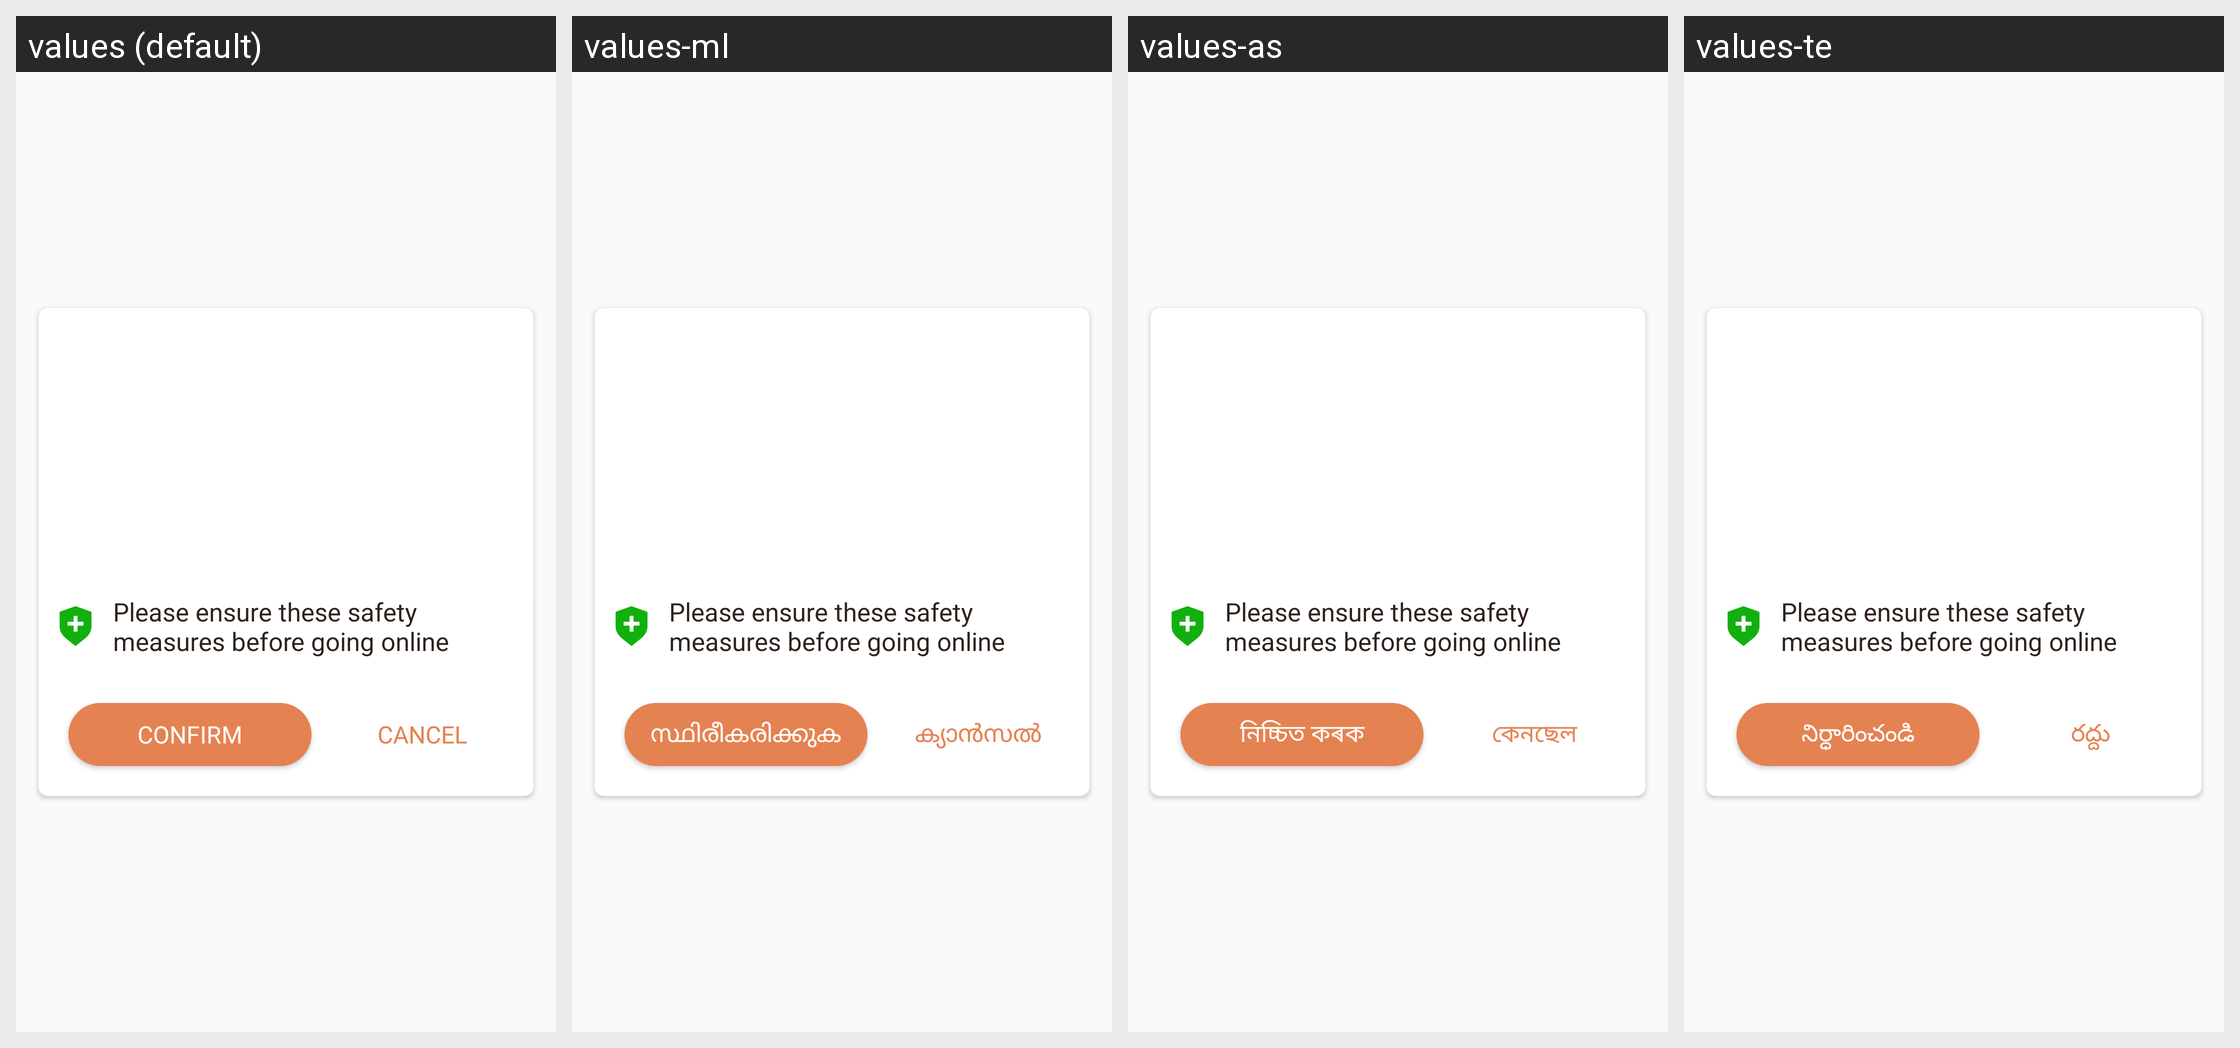

The Android screen above is rendered under several locales of the same app. Produce the string resources it draws, with the default and per-locale values.
Android screen res/layout/dialog_safety_info.xml rendered under 4 locales, left to right: values (default), values-ml, values-as, values-te. Device: Nexus 5 (rendered at 1080×1920; each locale shown at half size, 540×960, under a caption strip naming it); theme AppTheme.
Other locales in the repository, not shown: values-am, values-ar, values-es, values-fr, values-gu, values-hi, values-kn, values-om, values-or, values-so, values-ta, values-ti.
Strings drawn on this screen, with the default value and each locale's value (text and hints the layout hard-codes, and strings that could not be matched under every locale, appear in the picture but are not listed):

please_ensure_these_safety_measures
  values: Please ensure these safety measures before going online
  values-ml: Please ensure these safety measures before going online  [not translated; the default value is used]
  values-as: Please ensure these safety measures before going online  [not translated; the default value is used]
  values-te: Please ensure these safety measures before going online  [not translated; the default value is used]

confirm
  values: Confirm
  values-ml: സ്ഥിരീകരിക്കുക
  values-as: নিচ্চিত কৰক
  values-te: నిర్ధారించండి

cancel
  values: Cancel
  values-ml: ക്യാൻസൽ
  values-as: কেনছেল
  values-te: రద్దు
